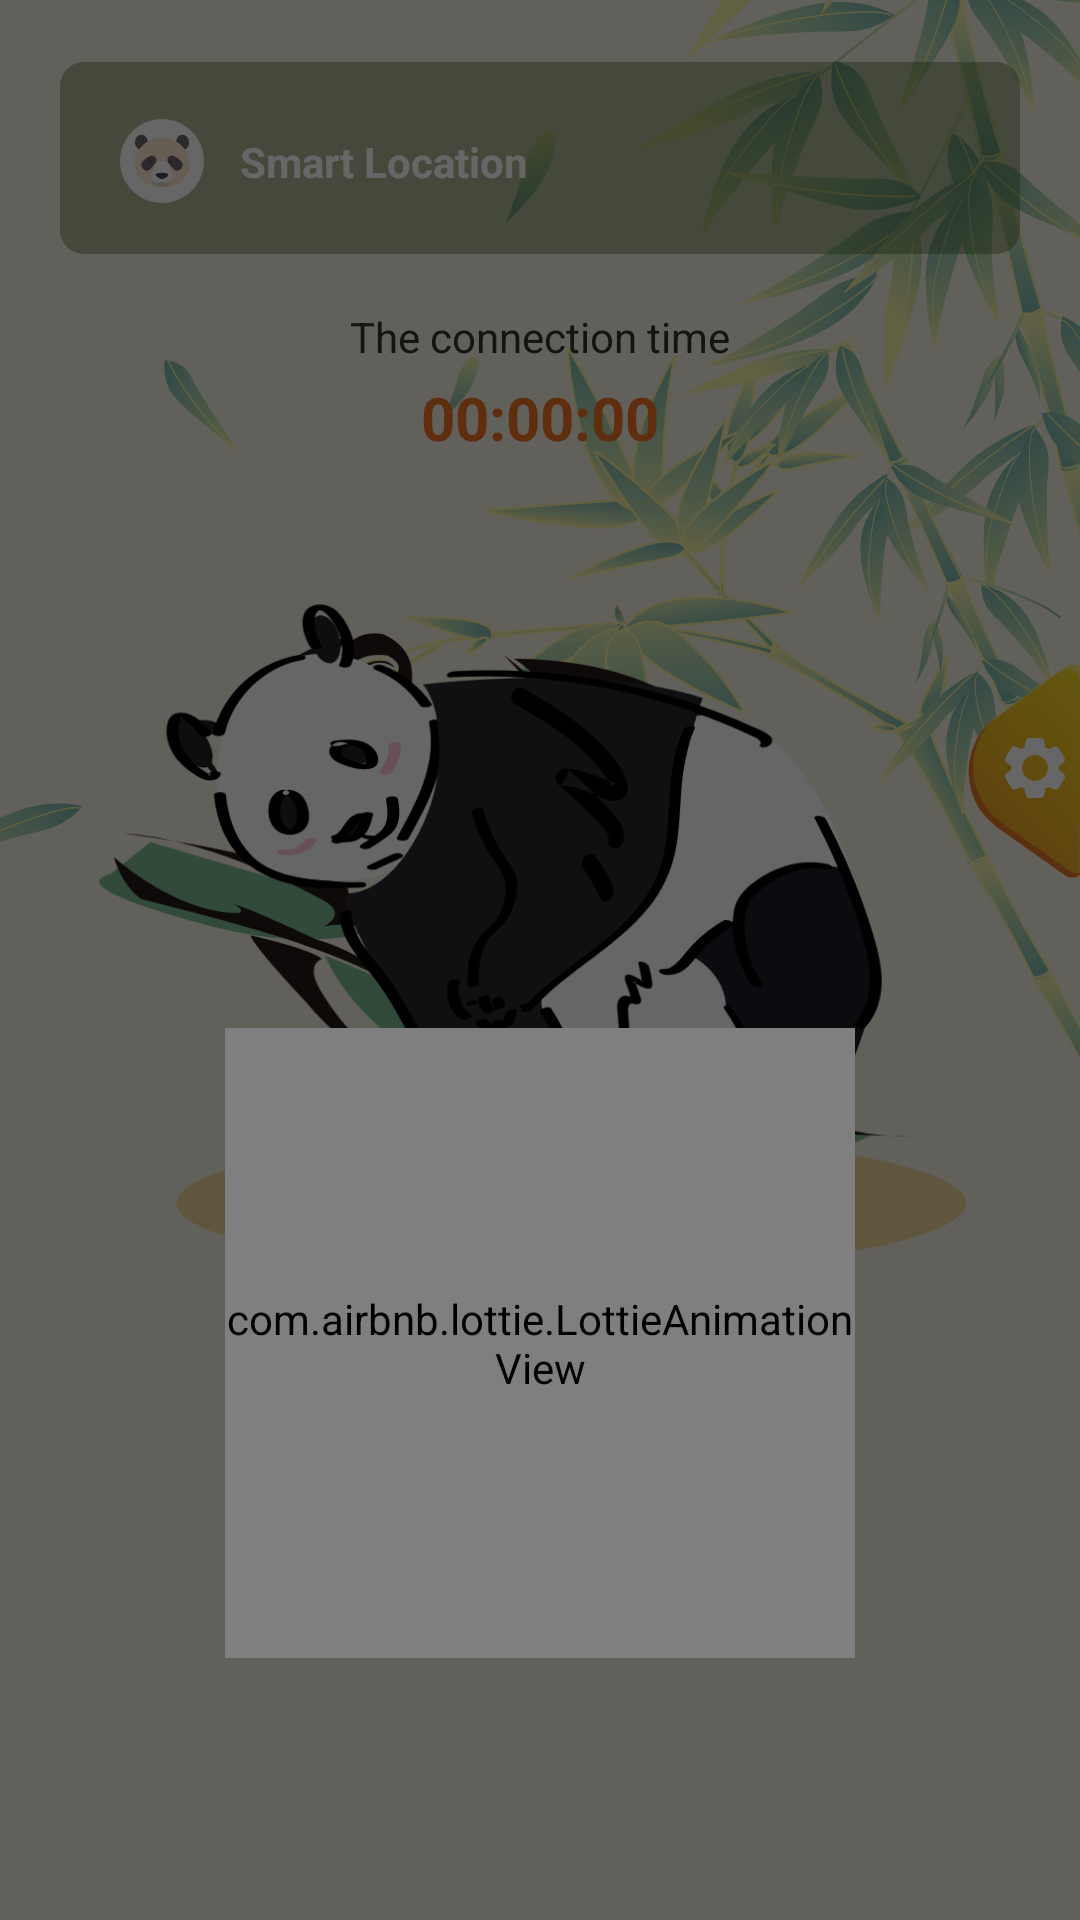

Layout XML and referenced resources for this Android screen:
<!-- AndroidManifest.xml: application theme Theme.Bamboo -->
<!-- res/layout/home_content.xml -->
<?xml version="1.0" encoding="utf-8"?>
<androidx.constraintlayout.widget.ConstraintLayout xmlns:android="http://schemas.android.com/apk/res/android"
    xmlns:app="http://schemas.android.com/apk/res-auto"
    xmlns:tools="http://schemas.android.com/tools"
    android:layout_width="match_parent"
    android:layout_height="match_parent">
    <androidx.appcompat.widget.AppCompatImageView
        android:layout_width="match_parent"
        android:layout_height="match_parent"
        android:src="@drawable/bg"
        android:scaleType="centerCrop"/>
    <View
        android:id="@+id/top"
        android:layout_width="match_parent"
        android:layout_height="0.5dp"
        app:layout_constraintTop_toTopOf="parent"/>
    <androidx.appcompat.widget.AppCompatImageView
        android:id="@+id/iv_choose_server"
        android:layout_width="match_parent"
        android:layout_height="66dp"
        android:src="@drawable/home1"
        android:scaleType="fitXY"
        android:layout_margin="20dp"
        app:layout_constraintTop_toBottomOf="@id/top"/>
    <androidx.appcompat.widget.AppCompatImageView
        android:id="@+id/iv_logo"
        android:layout_width="28dp"
        android:layout_height="28dp"
        android:src="@drawable/fast"
        android:layout_marginLeft="20dp"
        app:layout_constraintTop_toTopOf="@id/iv_choose_server"
        app:layout_constraintLeft_toLeftOf="@id/iv_choose_server"
        app:layout_constraintBottom_toBottomOf="@id/iv_choose_server"
        />
    <androidx.appcompat.widget.AppCompatTextView
        android:id="@+id/tv_name"
        android:layout_width="0dp"
        android:layout_height="wrap_content"
        android:textSize="14sp"
        android:textStyle="bold"
        android:text="Smart Location"
        android:textColor="@color/white"
        android:layout_marginLeft="12dp"
        android:layout_marginRight="12dp"
        app:layout_constraintLeft_toRightOf="@id/iv_logo"
        app:layout_constraintRight_toLeftOf="@id/iv_right"
        app:layout_constraintTop_toTopOf="@id/iv_choose_server"
        app:layout_constraintBottom_toBottomOf="@id/iv_choose_server"/>
    <androidx.appcompat.widget.AppCompatImageView
        android:id="@+id/iv_right"
        android:layout_width="14dp"
        android:layout_height="14dp"
        android:src="@drawable/right"
        android:layout_marginRight="20dp"
        app:layout_constraintTop_toTopOf="@id/iv_choose_server"
        app:layout_constraintRight_toRightOf="@id/iv_choose_server"
        app:layout_constraintBottom_toBottomOf="@id/iv_choose_server" />
    <androidx.appcompat.widget.AppCompatTextView
        android:id="@+id/tv1"
        android:layout_width="wrap_content"
        android:layout_height="wrap_content"
        android:text="The connection time"
        android:textSize="14sp"
        android:textColor="#333333"
        android:layout_marginTop="16dp"
        app:layout_constraintLeft_toLeftOf="parent"
        app:layout_constraintRight_toRightOf="parent"
        app:layout_constraintTop_toBottomOf="@id/iv_choose_server"/>
    <androidx.appcompat.widget.AppCompatTextView
        android:id="@+id/tv_time"
        android:layout_width="wrap_content"
        android:layout_height="wrap_content"
        android:text="00:00:00"
        android:textSize="20sp"
        android:textStyle="bold"
        android:layout_marginTop="4dp"
        app:layout_constraintLeft_toLeftOf="parent"
        app:layout_constraintRight_toRightOf="parent"
        app:layout_constraintTop_toBottomOf="@id/tv1"
        android:textColor="@drawable/connect_time_color_selector"/>
    <androidx.appcompat.widget.AppCompatImageView
        android:id="@+id/iv_center"
        android:layout_width="296dp"
        android:layout_height="296dp"
        android:src="@drawable/connect"
        android:layout_marginTop="10dp"
        app:layout_constraintLeft_toLeftOf="parent"
        app:layout_constraintRight_toRightOf="parent"
        app:layout_constraintTop_toBottomOf="@id/tv_time"/>
    <View
        android:id="@+id/view_connect"
        android:layout_width="66dp"
        android:layout_height="66dp"
        android:background="@drawable/connect_btn_selector"
        app:layout_constraintLeft_toLeftOf="parent"
        app:layout_constraintRight_toRightOf="parent"
        app:layout_constraintBottom_toBottomOf="@id/iv_center"/>
    <View
        android:layout_width="50dp"
        android:layout_height="50dp"
        android:background="@drawable/bg_ffffff_12dp"
        app:layout_constraintTop_toTopOf="@id/view_connect"
        app:layout_constraintLeft_toLeftOf="@id/view_connect"
        app:layout_constraintRight_toRightOf="@id/view_connect"
        app:layout_constraintBottom_toBottomOf="@id/view_connect"/>
    <androidx.appcompat.widget.AppCompatImageView
        android:id="@+id/iv_connect_status"
        android:layout_width="28dp"
        android:layout_height="28dp"
        android:src="@drawable/home2"
        app:layout_constraintTop_toTopOf="@id/view_connect"
        app:layout_constraintLeft_toLeftOf="@id/view_connect"
        app:layout_constraintRight_toRightOf="@id/view_connect"
        app:layout_constraintBottom_toBottomOf="@id/view_connect"
        />
    <androidx.appcompat.widget.AppCompatImageView
        android:id="@+id/iv_set"
        android:layout_width="40dp"
        android:layout_height="74dp"
        android:src="@drawable/set"
        android:layout_marginTop="220dp"
        app:layout_constraintTop_toTopOf="parent"
        app:layout_constraintRight_toRightOf="parent" />
    <View
        android:id="@+id/guide_view"
        android:layout_width="match_parent"
        android:layout_height="match_parent"
        android:background="#99000000"/>
    <com.airbnb.lottie.LottieAnimationView
        android:id="@+id/guide_lottie_view"
        android:layout_width="210dp"
        android:layout_height="210dp"
        app:lottie_autoPlay="true"
        app:lottie_loop="true"
        app:lottie_fileName="guide.zip"
        android:layout_marginTop="180dp"
        app:layout_constraintLeft_toLeftOf="parent"
        app:layout_constraintRight_toRightOf="parent"
        app:layout_constraintTop_toTopOf="@id/iv_center"/>
</androidx.constraintlayout.widget.ConstraintLayout>
<!-- resources referenced by this layout -->
<resources>
  <color name="white">#FFFFFFFF</color>
  <!-- drawable bg: png bitmap (drawable-xxhdpi, 129588 bytes) -->
  <!-- drawable connect: png bitmap (drawable-xxhdpi, 123470 bytes) -->
  <!-- drawable connect_btn_selector (drawable) -->
  <?xml version="1.0" encoding="utf-8"?>
  <selector xmlns:android="http://schemas.android.com/apk/res/android">
      <item android:drawable="@drawable/bg_connect_btn" android:state_selected="false"/>
      <item android:drawable="@drawable/bg_connected_btn" android:state_selected="true"/>
  </selector>
  <!-- drawable connect_time_color_selector (drawable) -->
  <?xml version="1.0" encoding="utf-8"?>
  <selector xmlns:android="http://schemas.android.com/apk/res/android">
      <item android:color="@color/color_ed7322" android:state_selected="false"/>
      <item android:color="@color/color_448f28" android:state_selected="true"/>
  </selector>
  <!-- drawable fast: png bitmap (drawable-xxhdpi, 4029 bytes) -->
  <!-- drawable home1: png bitmap (drawable-xxhdpi, 5465 bytes) -->
  <!-- drawable home2: png bitmap (drawable-xxhdpi, 2998 bytes) -->
  <!-- drawable set: png bitmap (drawable-xxhdpi, 14034 bytes) -->
  <style name="Theme.Bamboo" parent="Theme.MaterialComponents.DayNight.NoActionBar">
          <item name="android:statusBarColor">@android:color/transparent</item>
          <item name="android:windowLightStatusBar">true</item>
      </style>
  <!-- drawable bg_connect_btn (drawable) -->
  <?xml version="1.0" encoding="utf-8"?>
  <shape xmlns:android="http://schemas.android.com/apk/res/android">
      <corners android:radius="16dp"/>
      <gradient
          android:angle="90"
          android:startColor="#C2C72A"
          android:endColor="#DFEA7C"/>
  </shape>
  <!-- drawable bg_connected_btn (drawable) -->
  <?xml version="1.0" encoding="utf-8"?>
  <shape xmlns:android="http://schemas.android.com/apk/res/android">
      <corners android:radius="16dp"/>
      <gradient
          android:angle="90"
          android:startColor="#62D146"
          android:endColor="#9BEA7C"/>
  </shape>
  <color name="color_ed7322">#ED7322</color>
  <color name="color_448f28">#448F28</color>
</resources>
